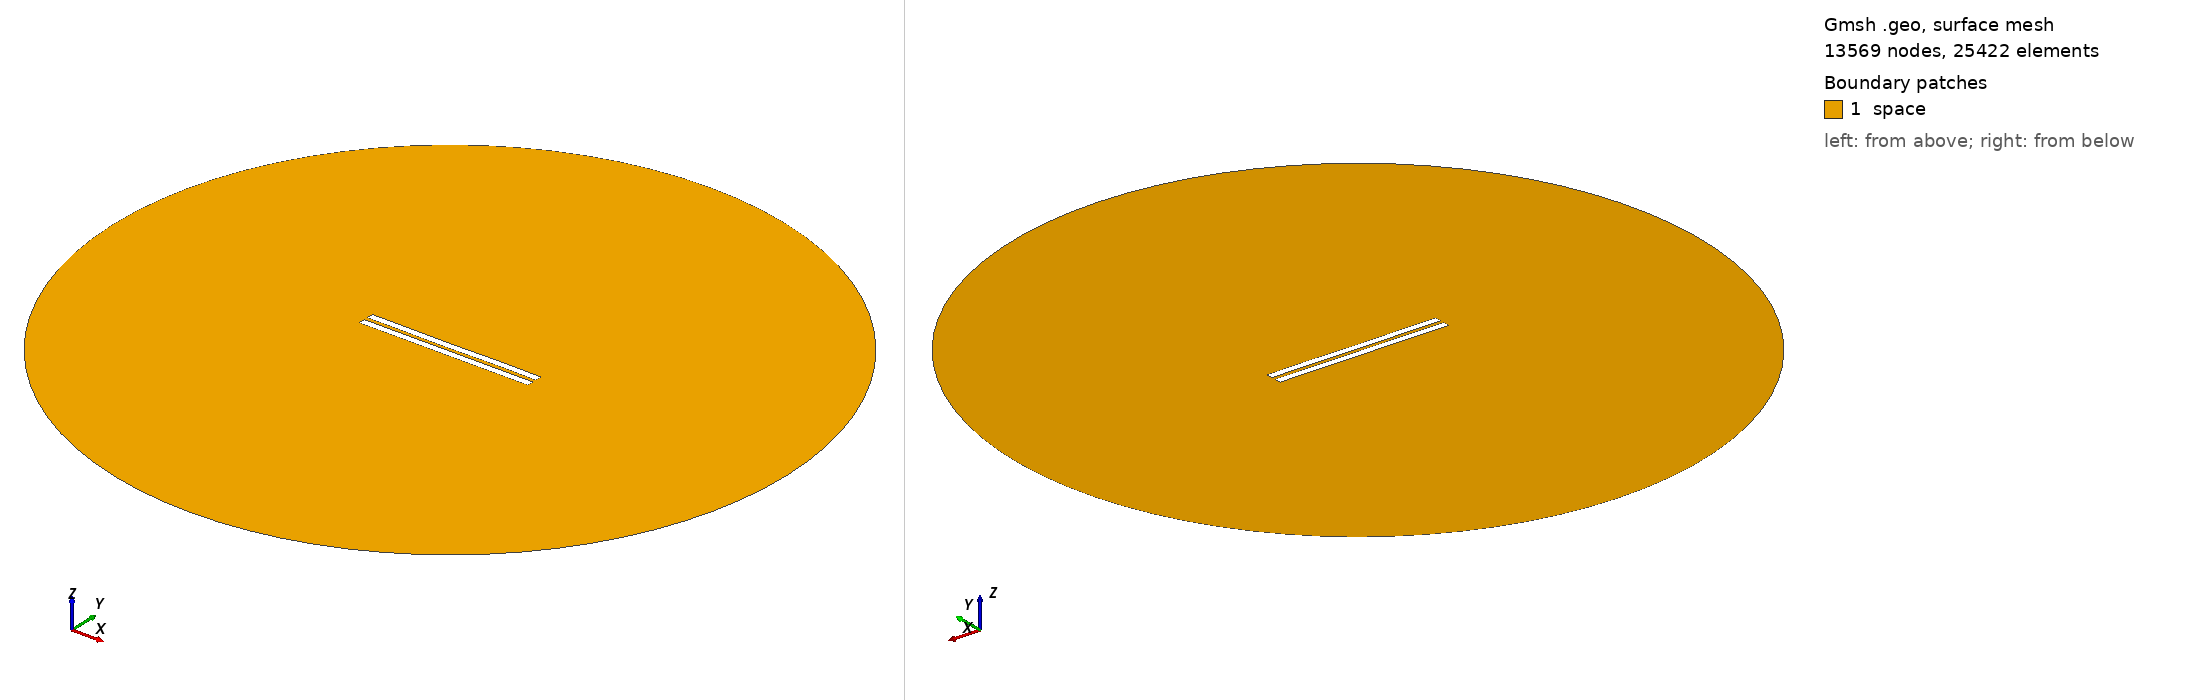

Gmsh geometry script, surface-meshed: 13569 nodes, 25422 surface elements. Boundary patches (legend numbers): 1 space. Left view from above one corner, right view from below the opposite corner. Legend entries are the model's physical surfaces. The drawing asked Gmsh for element sizes between 1% and 20% of the model's largest extent; the script's own settings can give other sizes.

=== 2784.geo (drawn) ===
//---------------------------------------
// Geometry kernel
//---------------------------------------

SetFactory("OpenCASCADE");



//---------------------------------------
// Parameters of the geometry
//---------------------------------------

// Overetch of the upper plate
overetch = 0.0;

// Distance between the plates
distance = 2.5;

// Discretization over the x axis (for the deformation)
nx = 50; 

// Length of the plate
L = 100 - overetch; 

// Number of modes
n = 4; 

// 1st mode coefficient
coeff(1) = 0.0;
beta(1) = 0.596864 * 3.1415926535 / L;

// 2nd mode coefficient
coeff(2) = -0.075;
beta(2) = 1.49418 * 3.1415926535 / L;

// 3rd mode coefficient
coeff(3) = -0.075;
beta(3) = 2.50025 * 3.1415926535 / L;

// 4th mode coefficient
coeff(4) = 0.07499999999999998;
beta(4) = 3.49999 * 3.1415926535 / L;



//---------------------------------------
// Upper plate (deformed rectangle)
//---------------------------------------

// Coordiantes of the upper plate
xmin = -50;
xmax = 50 - overetch;

// Height of the upper plate
yheight = 4 - 2 * overetch;

// Indexes of the points
UpperID[] = {};
LowerID[] = {};
LeftID[] = {};
RightID[] = {};

// Point index
p = 1;

// Horizontal edges
For i In {1:nx}
    x = xmin + (i-1)*(xmax - xmin)/(nx-1);

    y_bottom = distance / 2 + overetch;
    For j In {1:n}
        C = (Cosh(beta(j)*L) + Cos(beta(j)*L)) / (Sinh(beta(j)*L) + Sin(beta(j)*L));
        y_bottom  = y_bottom + coeff(j) * (Cosh(beta(j)*(x+50)) - Cos(beta(j)*(x+50)) - C * (Sinh(beta(j)*(x+50)) - Sin(beta(j)*(x+50))));
    EndFor

    y_top = y_bottom + yheight;

    Point(p) = {x, y_top, 0, 1.0};
    UpperID[i] = p;
    p = p + 1;

    Point(p) = {x, y_bottom, 0, 1.0};
    LowerID[i] = p;
    p = p + 1;
EndFor

// Create point lists
UpperPts[] = {}; LowerPts[] = {};
For i In {1:nx}
  UpperPts[] += {UpperID[i]};
  LowerPts[] += {LowerID[i]};
EndFor

// Build splines
Spline(1) = {UpperPts[]};
Spline(2) = {LowerPts[]};
Line(3) = {LowerPts[nx-1], UpperPts[nx-1]};
Line(4) = {LowerPts[0], UpperPts[0]};

// Build the plane surface
Curve Loop(1) = {2, 3, -1, -4};
Plane Surface(1) = {1};



//---------------------------------------
// Lower plate (rectangle)
//---------------------------------------

// Vertices
Point(1001) = {-50, -1, 0, 1.0};
Point(1002) = { 50, -1, 0, 1.0};
Point(1003) = { 50,  -5, 0, 1.0};
Point(1004) = {-50,  -5, 0, 1.0};

// Edges
Line(5) = {1001, 1002};
Line(6) = {1002, 1003};
Line(7) = {1003, 1004};
Line(8) = {1004, 1001};

// Plane surface
Line Loop(2) = {5, 6, 7, 8};
Plane Surface(2) = {2}; 



//---------------------------------------
// Outer (fictious) boundary
//---------------------------------------

// Points
Point(1005) = {0, 0, 0};       // Center
Point(1006) = {200, 0, 0};     // Start point
Point(1007) = {0, 200, 0};     // 90 degrees
Point(1008) = {-200, 0, 0};    // 180 degrees
Point(1009) = {0, -200, 0};    // 270 degrees

// Circle arcs (each needs start, center, end)
Circle(9) = {1006, 1005, 1007};
Circle(10) = {1007, 1005, 1008};
Circle(11) = {1008, 1005, 1009};
Circle(12) = {1009, 1005, 1006};

// Plane surface for the entire domain
Curve Loop(3) = {9, 10, 11, 12};
Surface(3) = {3};

// Subtract the plates from the whole domain to obtain the actual domain where we want to solve the equations
BooleanDifference{ Surface{3}; Delete; }{ Surface{1}; Surface{2}; Delete; }




//---------------------------------------
// Transfinite Lines/Curves
//---------------------------------------

// Set the number of points on the boundaries
r = 7;

// Plates
Transfinite Curve {1, 2} = 50*r Using Progression 1;
Transfinite Curve {3, 4} = 2*r Using Progression 1;
Transfinite Line {5, 7} = 50*r Using Progression 1;
Transfinite Line {6, 8} = 2*r Using Progression 1;

// Outer boundary
Transfinite Line {9, 10, 11, 12} = 20 Using Progression 1;



//---------------------------------------
// Physical groups
//---------------------------------------                

// Physical curves (boundaries)
Physical Line("force_segment", 10) = {2};
Physical Line("upper_plate", 11) = {1, 3, 4};
Physical Line("lower_plate", 12) = {5, 6, 7, 8};
Physical Line("boundary", 20) = {9, 10, 11, 12};

// Physical Surfaces
Physical Surface("space", 30) = {3};



//---------------------------------------
// 6. Generate the Mesh
//---------------------------------------

// 2D mesh generation
Mesh 2;
